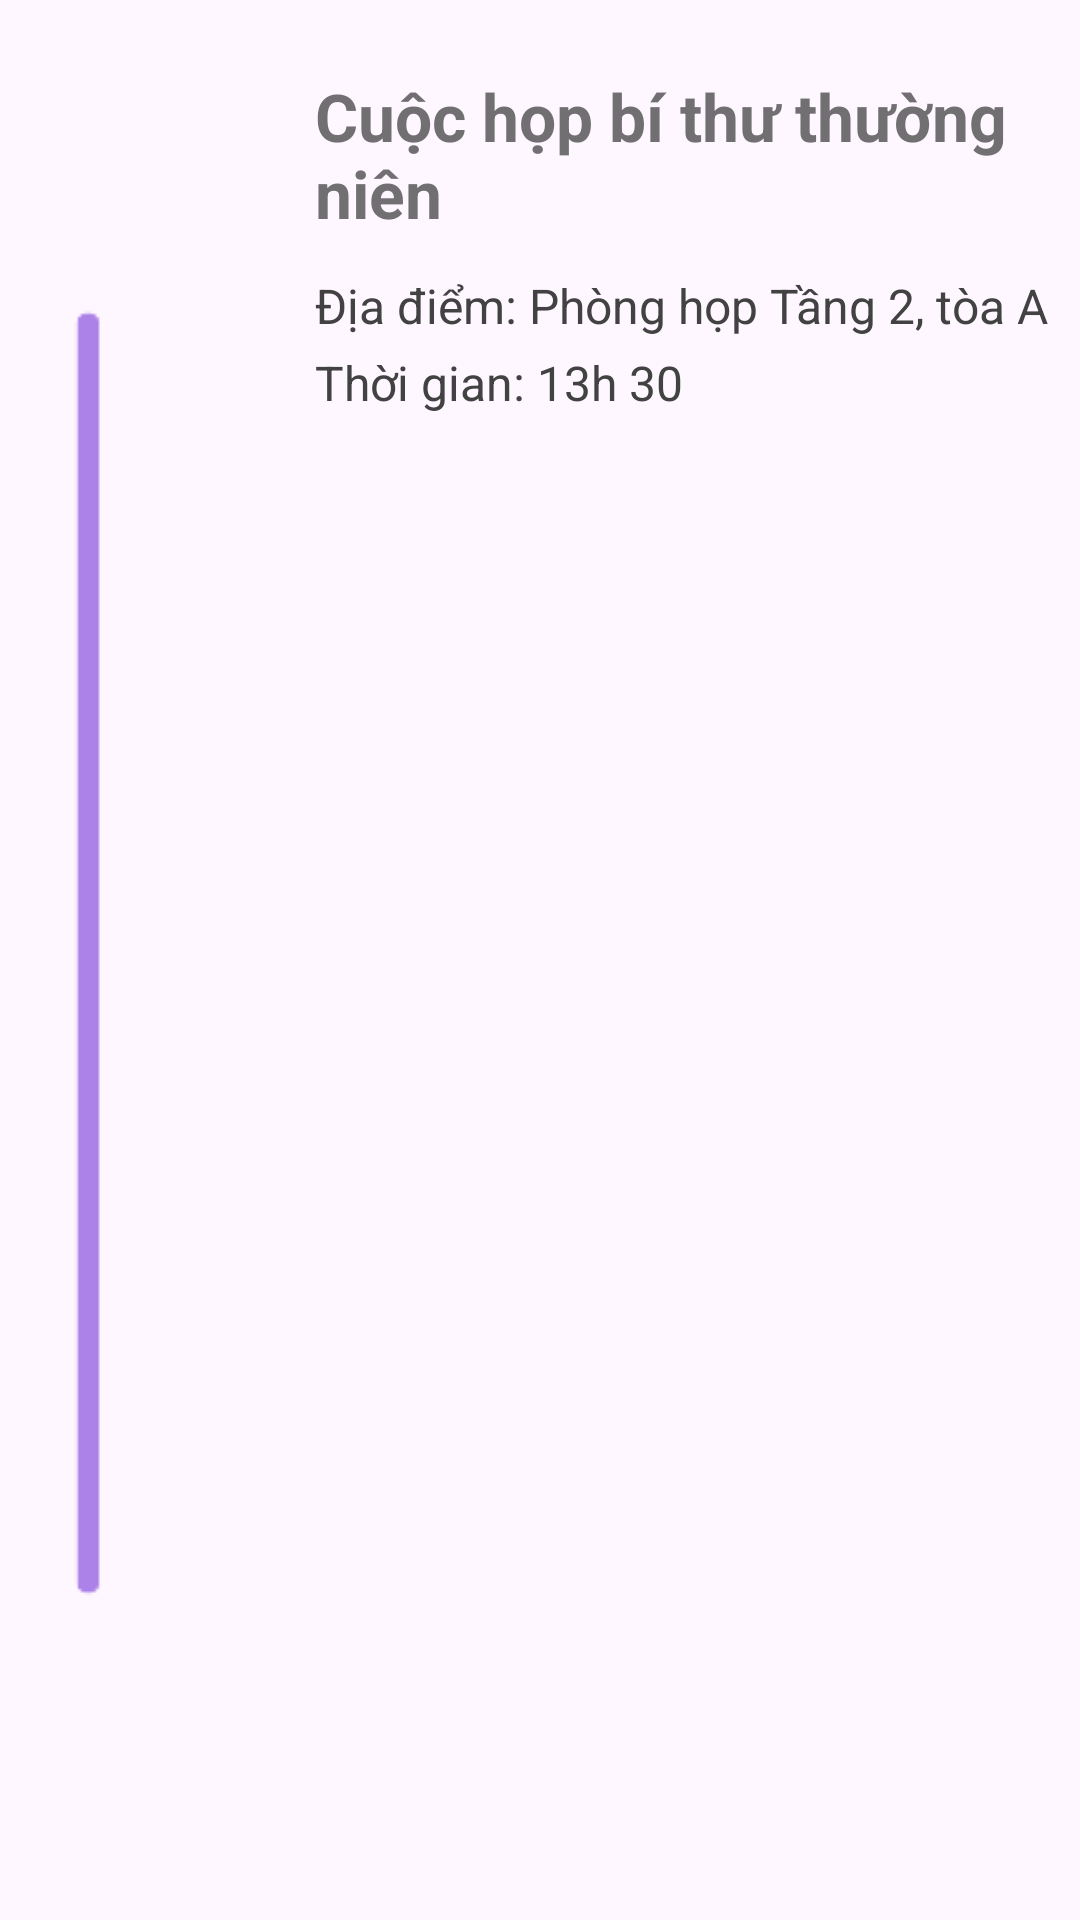

Android layout source for this screen:
<!-- AndroidManifest.xml: application theme Theme.StudentManager -->
<!-- res/layout/layout_item_schuele.xml -->
<?xml version="1.0" encoding="utf-8"?>
<androidx.constraintlayout.widget.ConstraintLayout xmlns:android="http://schemas.android.com/apk/res/android"
    xmlns:app="http://schemas.android.com/apk/res-auto"
    android:layout_width="match_parent"
    android:layout_height="154dp"
    android:layout_marginTop="4dp"
    android:layout_marginStart="16dp"
    android:layout_marginBottom="12dp"
    android:padding="8dp"
    android:elevation="4dp"
    android:background="@drawable/bg_item_schuele">


    <ImageView
        android:id="@+id/imageView24"
        android:layout_width="wrap_content"
        android:layout_height="wrap_content"
        android:adjustViewBounds="true"
        android:layout_marginStart="16dp"
        app:layout_constraintStart_toStartOf="parent"
        app:layout_constraintTop_toTopOf="parent"
        app:layout_constraintBottom_toBottomOf="parent"
        app:srcCompat="@drawable/duong" />

    <LinearLayout
        android:layout_width="0dp"
        android:layout_height="match_parent"
        app:layout_constraintStart_toEndOf="@id/imageView24"
        app:layout_constraintTop_toTopOf="parent"
        app:layout_constraintEnd_toEndOf="parent"
        android:layout_marginTop="16dp"
        android:orientation="vertical">


        <TextView
            android:id="@+id/txt_schuele_title"
            android:layout_width="match_parent"
            android:layout_height="wrap_content"
            android:textSize="22sp"
            android:textStyle="bold"
            android:textColor="#ff424242"
            android:alpha="0.75"
            android:text="Cuộc họp bí thư thường niên" />

        <TextView
            android:id="@+id/txt_schuele_address"
            android:layout_width="match_parent"
            android:layout_height="wrap_content"
            android:layout_marginTop="12dp"
            android:textSize="16sp"
            android:textColor="#ff424242"
            android:text="Địa điểm: Phòng họp Tầng 2, tòa A" />

        <TextView
            android:id="@+id/txt_schuele_time"
            android:layout_width="match_parent"
            android:layout_height="wrap_content"
            android:layout_marginTop="4dp"
            android:textSize="16sp"
            android:textColor="#ff424242"
            android:text="Thời gian: 13h 30" />

    </LinearLayout>

</androidx.constraintlayout.widget.ConstraintLayout>
<!-- resources referenced by this layout -->
<resources>
  <!-- drawable duong: png bitmap (drawable, 1343 bytes) -->
  <style name="Theme.StudentManager" parent="Base.Theme.StudentManager" />
  <style name="Base.Theme.StudentManager" parent="Theme.Material3.DayNight.NoActionBar">
          
          
      </style>
</resources>
